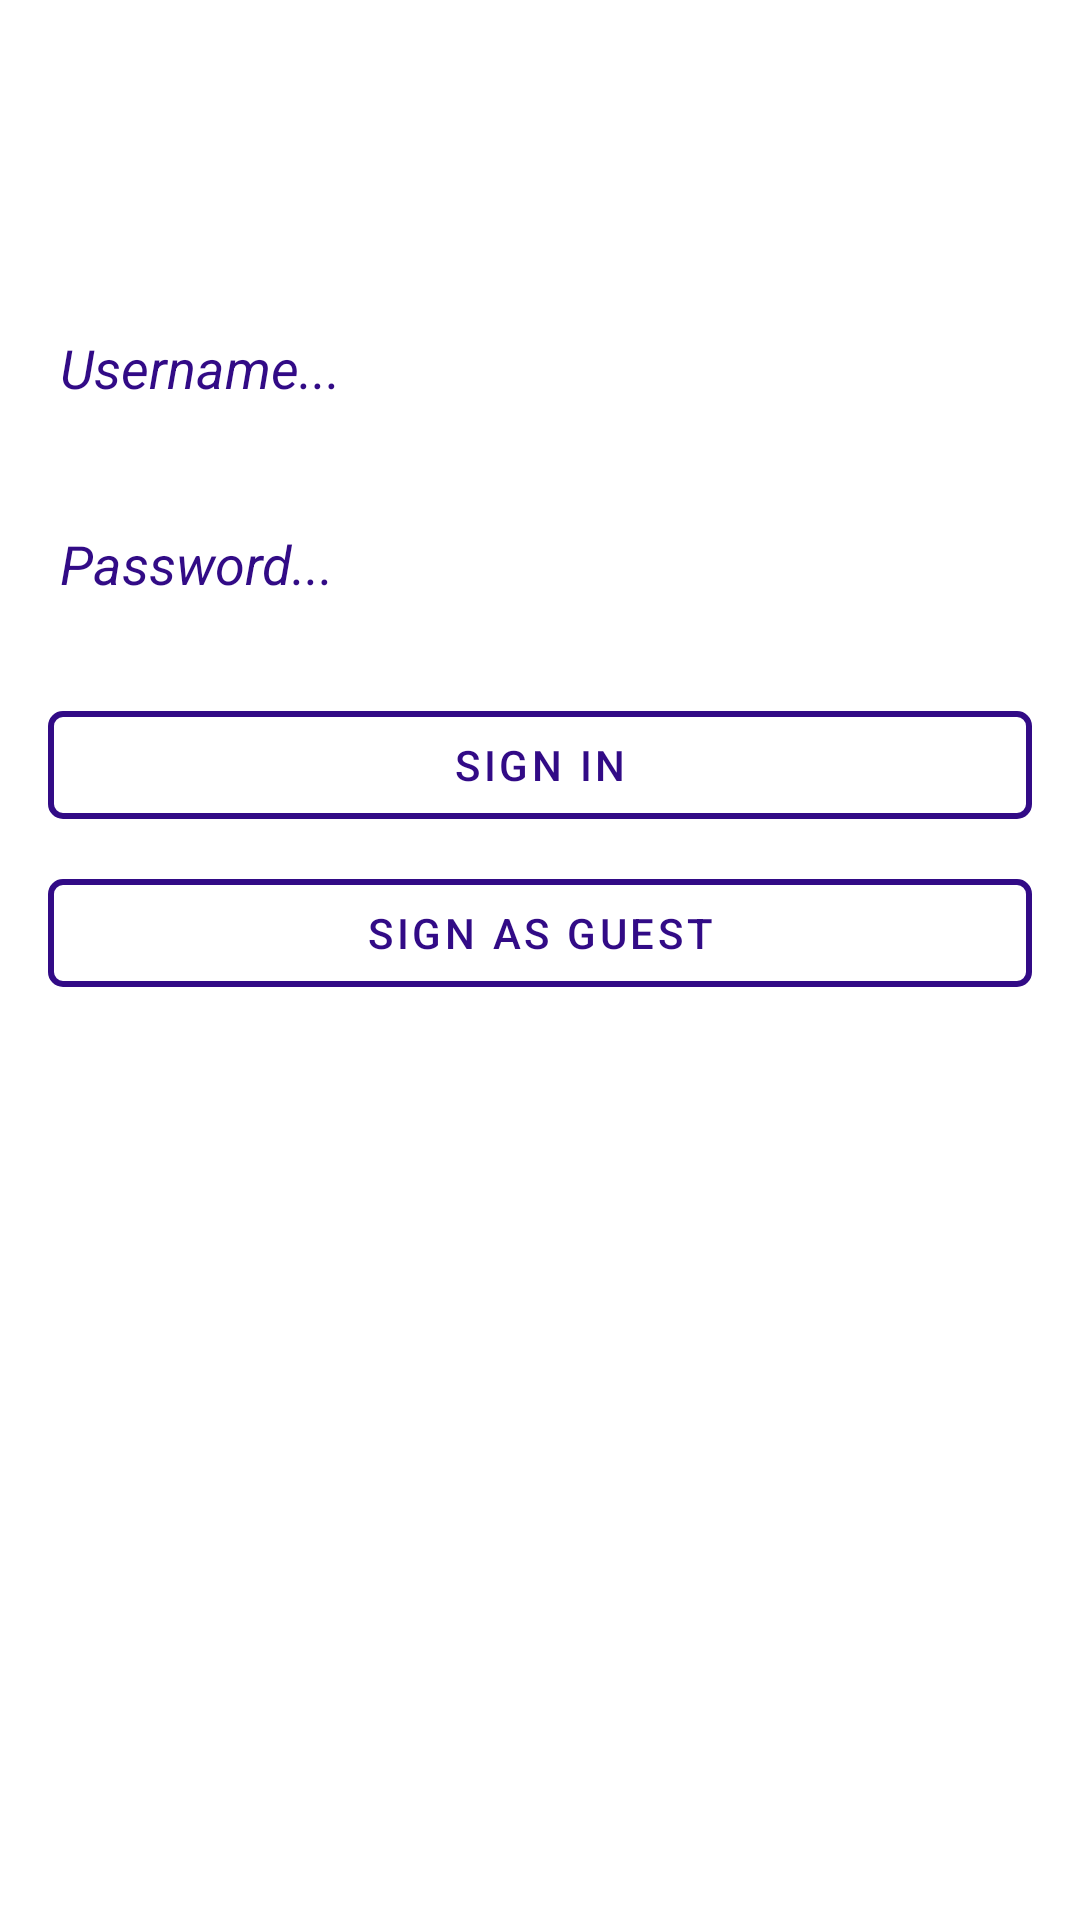

Produce the Android XML layout that renders to this screen, including the resource entries it uses.
<!-- AndroidManifest.xml: application theme Theme.CineMe.NoActionBar -->
<!-- res/layout/activity_login.xml -->
<?xml version="1.0" encoding="utf-8"?>
<layout xmlns:android="http://schemas.android.com/apk/res/android"
    xmlns:tools="http://schemas.android.com/tools"
    xmlns:app="http://schemas.android.com/apk/res-auto">

    <data>

    </data>

    <androidx.constraintlayout.widget.ConstraintLayout
        android:layout_width="match_parent"
        android:layout_height="match_parent"
        tools:context=".login.LoginFragment">

        <EditText
            android:id="@+id/login_username"
            android:layout_width="match_parent"
            android:layout_height="wrap_content"
            android:layout_marginStart="16dp"
            android:layout_marginTop="24dp"
            android:layout_marginEnd="16dp"
            android:autofillHints="username"
            android:hint="@string/login_username_hint"
            android:inputType="text"
            android:textColor="@color/colorPrimaryDark"
            android:textColorHint="@color/colorPrimaryDark"
            android:textStyle="italic"
            app:layout_constraintBottom_toTopOf="@+id/login_password"
            app:layout_constraintEnd_toEndOf="parent"
            app:layout_constraintHorizontal_bias="0.5"
            app:layout_constraintStart_toEndOf="parent"
            app:layout_constraintTop_toTopOf="parent"
            app:layout_constraintVertical_bias="0.19999999"
            app:layout_constraintVertical_chainStyle="packed" />

        <EditText
            android:id="@+id/login_password"
            android:layout_width="match_parent"
            android:layout_height="wrap_content"
            android:layout_marginStart="16dp"
            android:layout_marginTop="24dp"
            android:layout_marginEnd="16dp"
            android:autofillHints="username"
            android:hint="@string/login_password_hint"
            android:inputType="textPassword"
            android:textColor="@color/colorPrimaryDark"
            android:textColorHint="@color/colorPrimaryDark"
            android:textStyle="italic"
            app:layout_constraintBottom_toTopOf="@+id/login_sign_in"
            app:layout_constraintEnd_toEndOf="parent"
            app:layout_constraintHorizontal_bias="0.5"
            app:layout_constraintStart_toEndOf="parent"
            app:layout_constraintTop_toBottomOf="@+id/login_username" />

        <com.google.android.material.button.MaterialButton
            android:id="@+id/login_sign_in"
            style="@style/Widget.MaterialComponents.Button.OutlinedButton"
            android:layout_width="match_parent"
            android:layout_height="wrap_content"
            android:layout_marginStart="16dp"
            android:layout_marginTop="24dp"
            android:layout_marginEnd="16dp"
            android:text="@string/login_sign_in_text"
            android:textColor="@color/colorPrimaryDark"
            app:cornerRadius="5dp"
            app:layout_constraintBottom_toTopOf="@+id/login_sign_in_guest"
            app:layout_constraintEnd_toEndOf="parent"
            app:layout_constraintHorizontal_bias="0.5"
            app:layout_constraintStart_toStartOf="parent"
            app:layout_constraintTop_toBottomOf="@+id/login_password"
            app:strokeColor="@color/colorPrimaryDark"
            app:strokeWidth="2dp" />

        <com.google.android.material.button.MaterialButton
            android:id="@+id/login_sign_in_guest"
            style="@style/Widget.MaterialComponents.Button.OutlinedButton"
            android:layout_width="match_parent"
            android:layout_height="wrap_content"
            android:layout_marginStart="16dp"
            android:layout_marginTop="8dp"
            android:layout_marginEnd="16dp"
            android:text="@string/login_sign_as_guest_text"
            android:textColor="@color/colorPrimaryDark"
            app:cornerRadius="5dp"
            app:layout_constraintBottom_toBottomOf="parent"
            app:layout_constraintEnd_toEndOf="parent"
            app:layout_constraintHorizontal_bias="0.5"
            app:layout_constraintStart_toStartOf="parent"
            app:layout_constraintTop_toBottomOf="@+id/login_sign_in"
            app:strokeColor="@color/colorPrimaryDark"
            app:strokeWidth="2dp" />
    </androidx.constraintlayout.widget.ConstraintLayout>
</layout>
<!-- resources referenced by this layout -->
<resources>
  <color name="colorPrimaryDark">#320b86</color>
  <string name="login_password_hint">Password...</string>
  <string name="login_sign_as_guest_text">SIGN AS GUEST</string>
  <string name="login_sign_in_text">SIGN IN</string>
  <string name="login_username_hint">Username...</string>
  <style name="Theme.CineMe.NoActionBar" parent="Theme.CineMe">
          <item name="windowActionBar">false</item>
          <item name="windowNoTitle">true</item>
          <item name="colorControlNormal">@color/white</item>
          <item name="baseColor">@color/colorPrimaryDark</item>
          <item name="movieBackground">@color/colorPrimaryLight</item>
          <item name="actorCreditCardColor">@color/colorPrimaryLight</item>
          <item name="cardCornerRadius">@dimen/cardview_corner_radius</item>
          <item name="cardMarginSmall">@dimen/small_margin_dimen</item>
          <item name="cardMarginXSmall">@dimen/x_small_margin_dimen</item>
          <item name="cardElevation">@dimen/xx_small_margin_dimen</item>
          <item name="actorCreditContainerColor">@color/white</item>
      </style>
  <style name="Theme.CineMe" parent="Theme.MaterialComponents.DayNight.DarkActionBar">
          
          <item name="colorPrimary">@color/colorPrimary</item>
          <item name="colorPrimaryVariant">@color/colorPrimaryDark</item>
          <item name="colorOnPrimary">@color/white</item>
          
          <item name="colorSecondary">@color/teal_200</item>
          <item name="colorSecondaryVariant">@color/teal_700</item>
          <item name="colorOnSecondary">@color/black</item>
          
          <item name="android:statusBarColor" tools:targetApi="l">?attr/colorPrimaryVariant</item>
          
      </style>
  <color name="white">#FFFFFFFF</color>
  <color name="colorPrimaryLight">#d1c4e9</color>
  <dimen name="cardview_corner_radius">5dp</dimen>
  <dimen name="small_margin_dimen">8dp</dimen>
  <dimen name="x_small_margin_dimen">4dp</dimen>
  <dimen name="xx_small_margin_dimen">2dp</dimen>
  <color name="colorPrimary">#673ab7</color>
  <color name="teal_200">#FF03DAC5</color>
  <color name="teal_700">#FF018786</color>
  <color name="black">#FF000000</color>
</resources>
